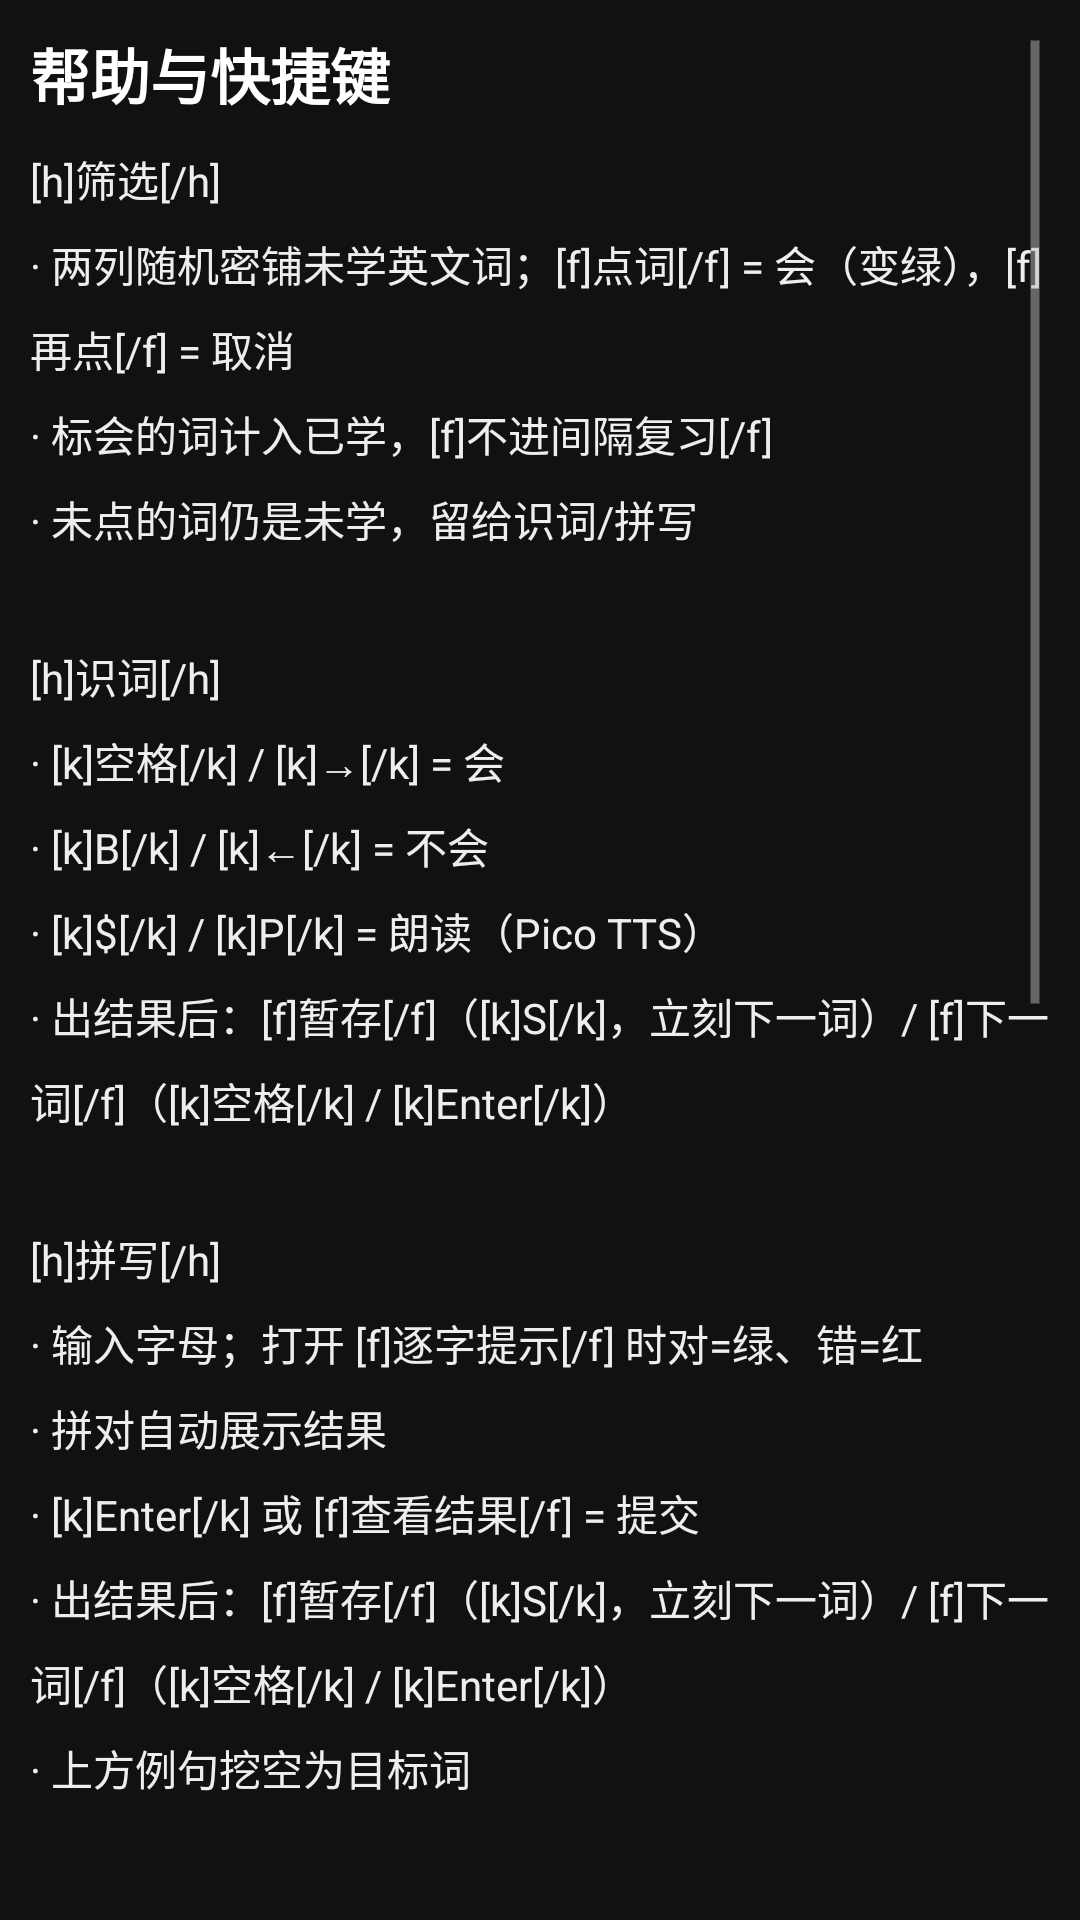

Here is an Android app screen rendered from its layout file. Give the layout XML and the strings, colors and styles it references.
<!-- AndroidManifest.xml: application theme AppTheme -->
<!-- res/layout/activity_help.xml -->
<?xml version="1.0" encoding="utf-8"?>
<ScrollView xmlns:android="http://schemas.android.com/apk/res/android"
    android:layout_width="match_parent"
    android:layout_height="match_parent"
    android:background="@color/bg"
    android:padding="10dp">

    <LinearLayout
        android:layout_width="match_parent"
        android:layout_height="wrap_content"
        android:orientation="vertical">

        <TextView
            android:layout_width="match_parent"
            android:layout_height="wrap_content"
            android:text="@string/help_title"
            android:textColor="@color/word"
            android:textSize="20sp"
            android:textStyle="bold" />

        <TextView
            android:id="@+id/helpBody"
            android:layout_width="match_parent"
            android:layout_height="wrap_content"
            android:layout_marginTop="10dp"
            android:gravity="left|top"
            android:lineSpacingExtra="6dp"
            android:lineSpacingMultiplier="1.1"
            android:text="@string/help_body"
            android:textColor="@color/text"
            android:textSize="14sp" />
    </LinearLayout>
</ScrollView>
<!-- resources referenced by this layout -->
<resources>
  <color name="bg">#FF111111</color>
  <color name="text">#FFEEEEEE</color>
  <color name="word">#FFFFFFFF</color>
  <string name="help_body">[h]筛选[/h]\n· 两列随机密铺未学英文词；[f]点词[/f] = 会（变绿），[f]再点[/f] = 取消\n· 标会的词计入已学，[f]不进间隔复习[/f]\n· 未点的词仍是未学，留给识词/拼写\n\n[h]识词[/h]\n· [k]空格[/k] / [k]→[/k] = 会\n· [k]B[/k] / [k]←[/k] = 不会\n· [k]$[/k] / [k]P[/k] = 朗读（Pico TTS）\n· 出结果后：[f]暂存[/f]（[k]S[/k]，立刻下一词）/ [f]下一词[/f]（[k]空格[/k] / [k]Enter[/k]）\n\n[h]拼写[/h]\n· 输入字母；打开 [f]逐字提示[/f] 时对=绿、错=红\n· 拼对自动展示结果\n· [k]Enter[/k] 或 [f]查看结果[/f] = 提交\n· 出结果后：[f]暂存[/f]（[k]S[/k]，立刻下一词）/ [f]下一词[/f]（[k]空格[/k] / [k]Enter[/k]）\n· 上方例句挖空为目标词\n\n[h]设置[/h]\n· [f]自动发音[/f]：可选手动关闭，或出题时 / 出结果后朗读\n· [f]同时读英文例句[/f]：单词后接着读 example\n· 手动朗读始终可用 [k]$[/k] / [k]P[/k]\n\n[h]学习机制[/h]\n· 不会：约 3 分钟后再入队，不立刻重复\n· [f]暂存[/f]：约 30 分钟后再加强，不挡新词\n· 出词顺序：到期不会 → 到期已会 → 未学新词 → 到期暂存\n· 会：清除暂存，间隔加长（约 1天→3天→7天→14天→30天）\n\n[h]词库[/h]\n· 主页 [f]切换词库[/f] 可选内置初中/高中/四级/六级/考研（由易到难）\n· 也可从文件导入；若权限失败请用内置词库\n· 已学进度按单词全局保存，切换词库不会清空\n· [f]导入导出[/f]：导出/导入 .vprg（含 App 版本与时间，机器可读压缩格式）</string>
  <string name="help_title">帮助与快捷键</string>
  <style name="AppTheme" parent="android:Theme.Holo.NoActionBar">
          <item name="android:windowBackground">@color/bg</item>
          <item name="android:colorBackground">@color/bg</item>
          <item name="android:textColor">@color/text</item>
          <item name="android:textColorPrimary">@color/text</item>
          <item name="android:textColorHint">@color/text_dim</item>
          <item name="android:editTextColor">@color/text</item>
      </style>
  <color name="text_dim">#FF9A9A9A</color>
</resources>
